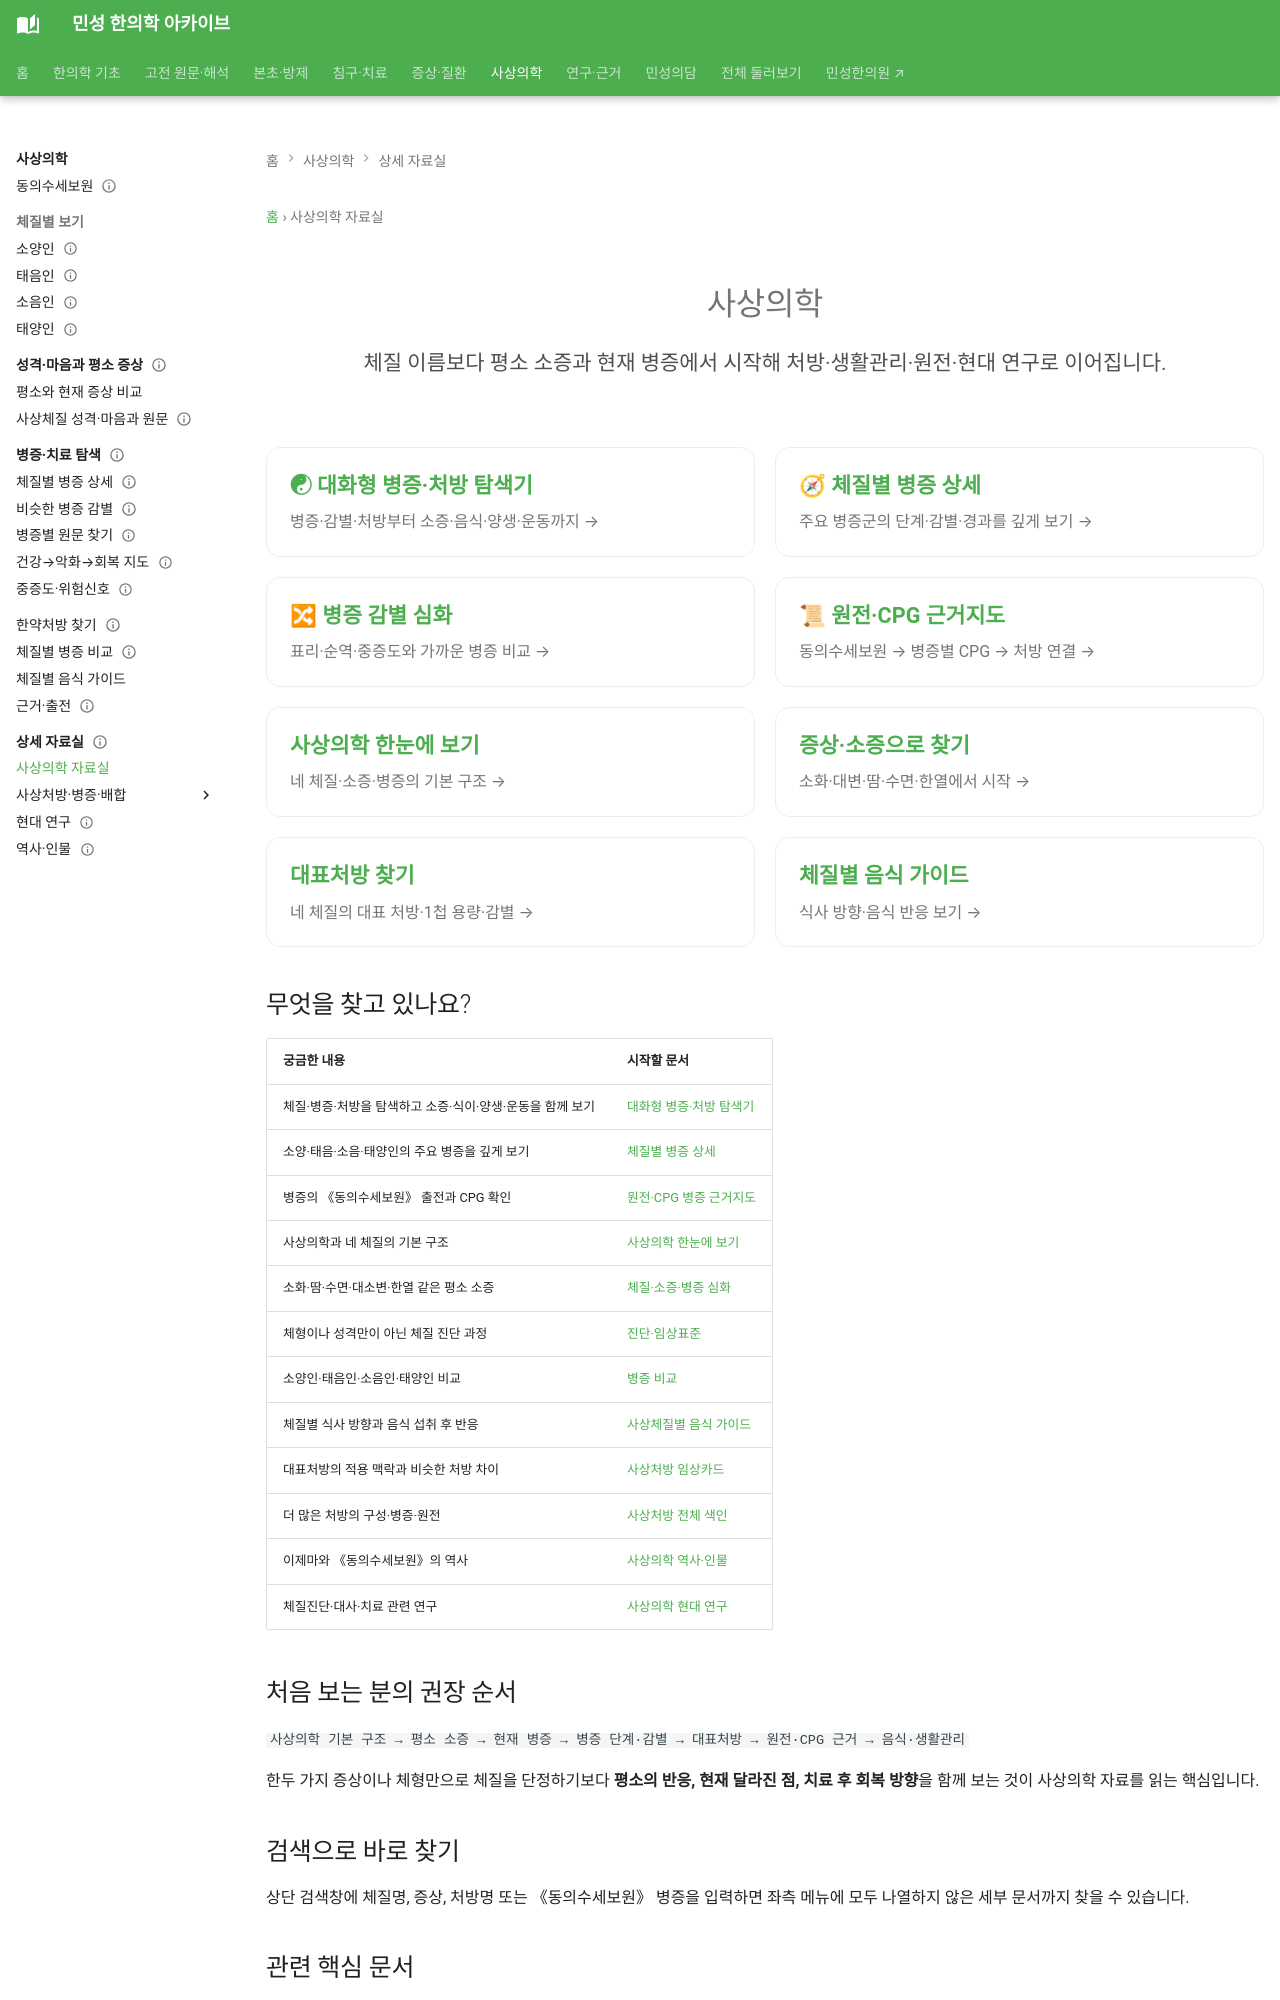

repository: joowon1111/minseong-korean-medicine-wiki · page: portal/sasang/index.html · generator: mkdocs

---
title: 사상의학
description: 사상체질·사상의학을 체질별 소증, 주요 병증, 병증 단계·감별, 대표 처방, 동의수세보원 원전과 임상진료지침까지 연결해 탐색합니다.
hide:
  - toc
---
<div class="ms-hero">
<h1>사상의학</h1>
<p class="ms-sub">체질 이름보다 평소 소증과 현재 병증에서 시작해 처방·생활관리·원전·현대 연구로 이어집니다.</p>
</div>
<div class="ms-grid">
<a class="ms-card" href="/sasang-explorer/"><strong>☯ 대화형 병증·처방 탐색기</strong><span>병증·감별·처방부터 소증·음식·양생·운동까지 →</span></a>
<a class="ms-card" href="/sasang-clinical-detail/"><strong>🧭 체질별 병증 상세</strong><span>주요 병증군의 단계·감별·경과를 깊게 보기 →</span></a>
<a class="ms-card" href="/sasang-pattern-differential/"><strong>🔀 병증 감별 심화</strong><span>표리·순역·중증도와 가까운 병증 비교 →</span></a>
<a class="ms-card" href="/sasang-clinical-detail/pattern-source-map/"><strong>📜 원전·CPG 근거지도</strong><span>동의수세보원 → 병증별 CPG → 처방 연결 →</span></a>
<a class="ms-card" href="/sasang-integrated/"><strong>사상의학 한눈에 보기</strong><span>네 체질·소증·병증의 기본 구조 →</span></a>
<a class="ms-card" href="/sasang-symptoms/"><strong>증상·소증으로 찾기</strong><span>소화·대변·땀·수면·한열에서 시작 →</span></a>
<a class="ms-card" href="/sasang-integrated/formulas/#formula-quick-links"><strong>대표처방 찾기</strong><span>네 체질의 대표 처방·1첩 용량·감별 →</span></a>
<a class="ms-card" href="/sasang-food/"><strong>체질별 음식 가이드</strong><span>식사 방향·음식 반응 보기 →</span></a>
</div>
